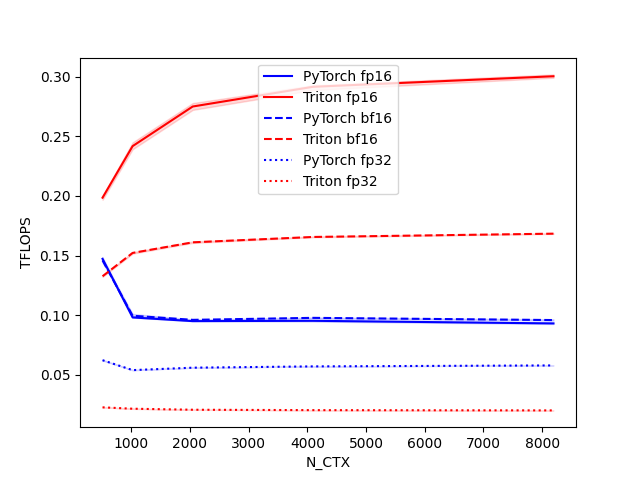

The file beside this chart, header and first rows:
N_CTX, PyTorch fp16, Triton fp16, PyTorch bf16, Triton bf16, PyTorch fp32, Triton fp32
512, 0.1473, 0.1986, 0.146, 0.1327, 0.06224, 0.02269
1024, 0.09811, 0.2418, 0.09952, 0.1522, 0.05392, 0.02153
2048, 0.09501, 0.2751, 0.09609, 0.1611, 0.05595, 0.02067
4096, 0.09529, 0.2916, 0.09776, 0.1656, 0.05704, 0.02034
8192, 0.09309, 0.3005, 0.09591, 0.1684, 0.05785, 0.02012
